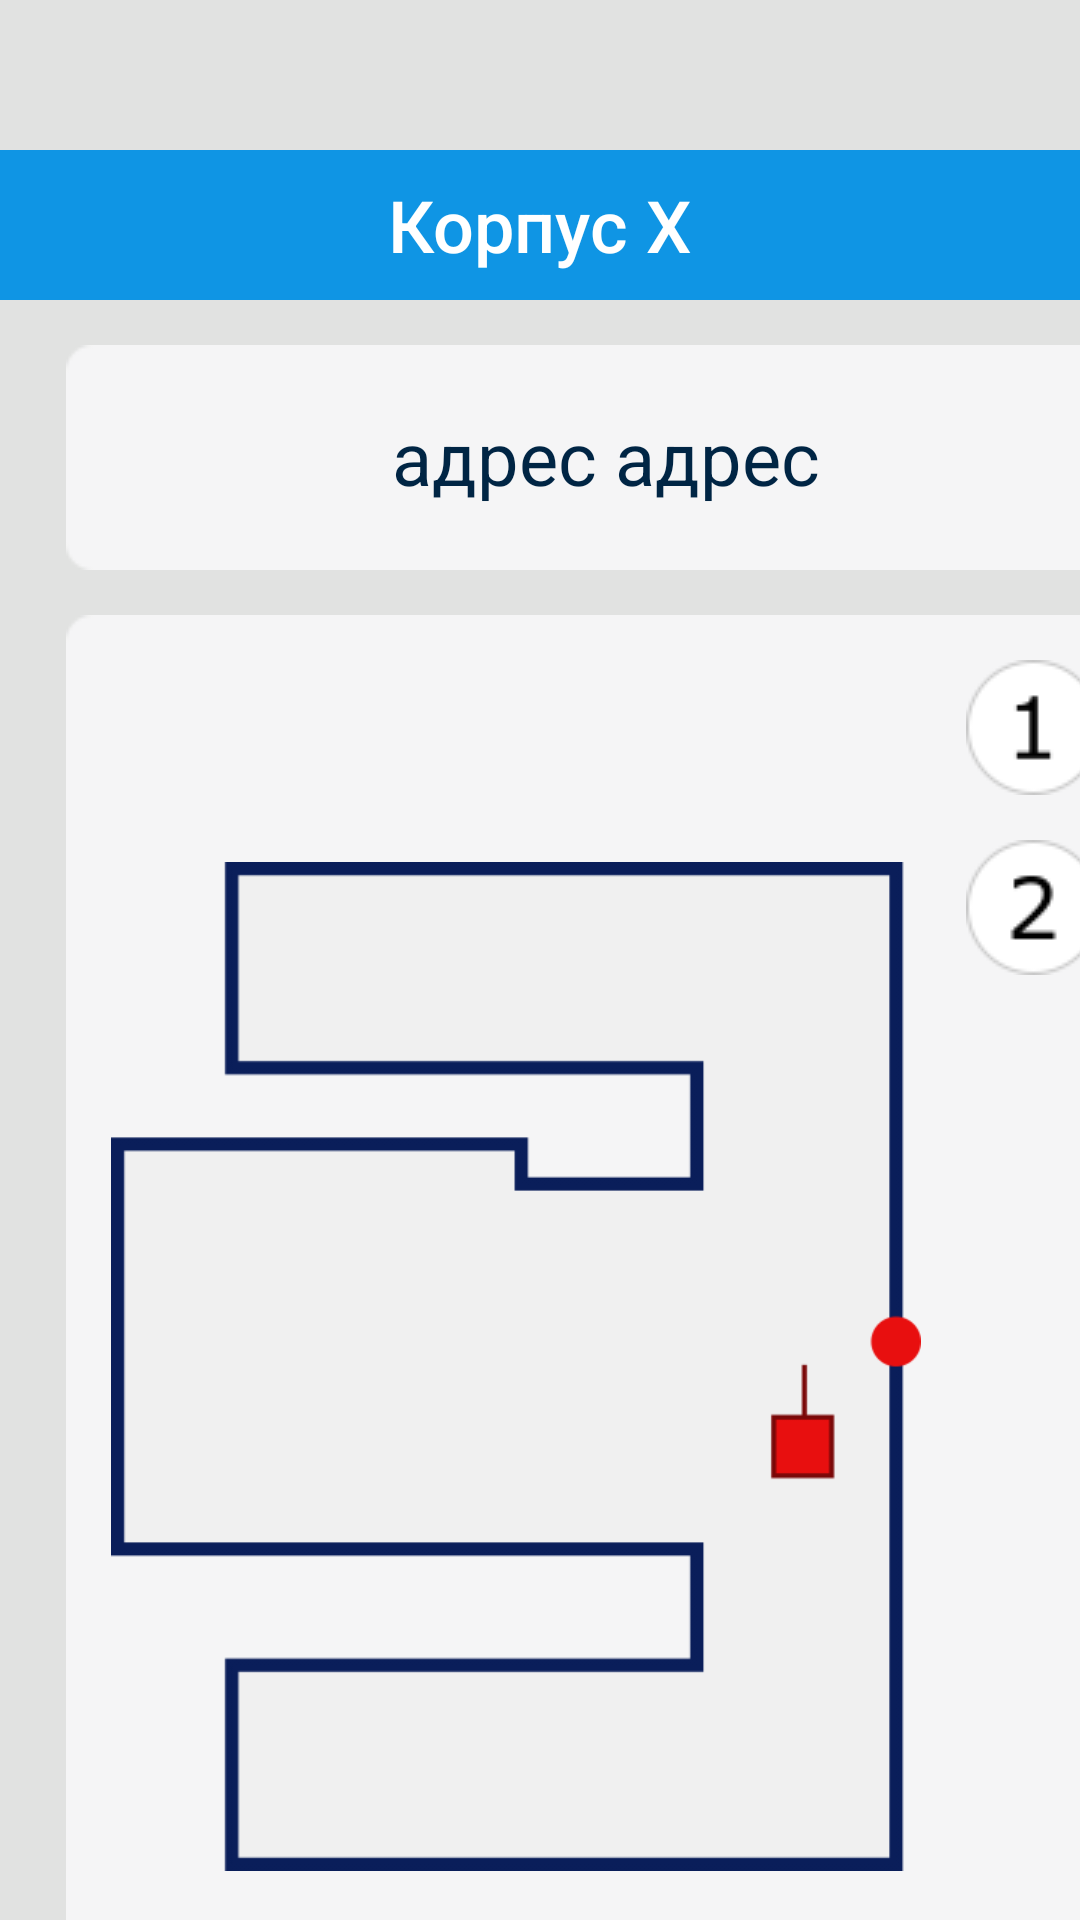

Here is an Android app screen rendered from its layout file. Give the layout XML and the strings, colors and styles it references.
<!-- AndroidManifest.xml: application theme AppTheme -->
<!-- res/layout/two_floor_building.xml -->
<?xml version="1.0" encoding="utf-8"?>
<LinearLayout xmlns:android="http://schemas.android.com/apk/res/android"
    android:layout_width="match_parent"
    android:layout_height="match_parent"
    android:background="@color/colorMain"
    android:orientation="vertical">

    <RelativeLayout
        android:layout_marginTop="50dp"
        android:layout_width="match_parent"
        android:layout_height="50dp"
        android:background="@color/colorHead">

        <TextView
            android:layout_width="wrap_content"
            android:layout_height="wrap_content"
            android:text="Корпус X"
            android:textColor="@color/colorText"
            android:textSize="24sp"
            android:fontFamily="sans-serif-medium"
            android:layout_centerVertical="true"
            android:layout_centerHorizontal="true">

        </TextView>

    </RelativeLayout>

    <RelativeLayout
        android:layout_width="360dp"
        android:layout_height="75dp"
        android:layout_marginHorizontal="22dp"
        android:layout_marginTop="15dp"
        android:background="@drawable/bg_360_75">

        <TextView
            android:layout_width="322dp"
            android:layout_height="45dp"
            android:layout_centerInParent="true"
            android:text="адрес адрес"
            android:textSize="12pt"
            android:gravity="center"
            android:textColor="@color/colorDarkBlueText">
        </TextView>

    </RelativeLayout>

    <RelativeLayout
        android:layout_width="360dp"
        android:layout_height="507dp"
        android:layout_marginHorizontal="22dp"
        android:layout_marginTop="15dp"
        android:paddingHorizontal="15dp"
        android:background="@drawable/bg_360_507">

        <ImageButton
            android:layout_width="wrap_content"
            android:layout_height="wrap_content"
            android:src="@drawable/floor_one"
            android:layout_alignParentTop="true"
            android:layout_alignParentEnd="true"
            android:layout_marginTop="15dp"
            android:background="@color/colorList"
            android:id="@+id/floor0"
            android:contentDescription="@string/floor1_descr">

        </ImageButton>

        <ImageButton
            android:layout_width="wrap_content"
            android:layout_height="wrap_content"
            android:src="@drawable/floor_two"
            android:layout_alignParentTop="true"
            android:layout_alignParentEnd="true"
            android:layout_marginTop="75dp"
            android:background="@color/colorList"
            android:contentDescription="@string/floor2_descr">

        </ImageButton>

        <ImageView
            android:layout_marginVertical="60dp"
            android:layout_width="270dp"
            android:layout_height="381dp"
            android:contentDescription="@string/building"
            android:src="@drawable/a_building_1"/>

    </RelativeLayout>

</LinearLayout>
<!-- resources referenced by this layout -->
<resources>
  <color name="colorDarkBlueText">#002544</color>
  <color name="colorHead">#0F95E4</color>
  <color name="colorList">#F5F5F6</color>
  <color name="colorMain">#E1E2E1</color>
  <color name="colorText">#FFFFFF</color>
  <!-- drawable a_building_1: png bitmap (drawable-v24, 5168 bytes) -->
  <!-- drawable bg_360_507: png bitmap (drawable, 2292 bytes) -->
  <!-- drawable bg_360_75: png bitmap (drawable, 759 bytes) -->
  <!-- drawable floor_one: png bitmap (drawable, 1674 bytes) -->
  <!-- drawable floor_two: png bitmap (drawable, 1930 bytes) -->
  <string name="building">Корпус</string>
  <string name="floor1_descr">Первый этаж</string>
  <string name="floor2_descr">Второй этаж</string>
  <style name="AppTheme" parent="Theme.AppCompat.Light.NoActionBar">
          
          <item name="colorPrimary">@color/colorPrimary</item>
          <item name="colorPrimaryDark">@color/colorPrimaryDark</item>
          <item name="colorAccent">@color/colorAccent</item>
      </style>
  <color name="colorPrimary">#0018EE</color>
  <color name="colorPrimaryDark">#004C8C</color>
  <color name="colorAccent">#03DAC5</color>
</resources>
